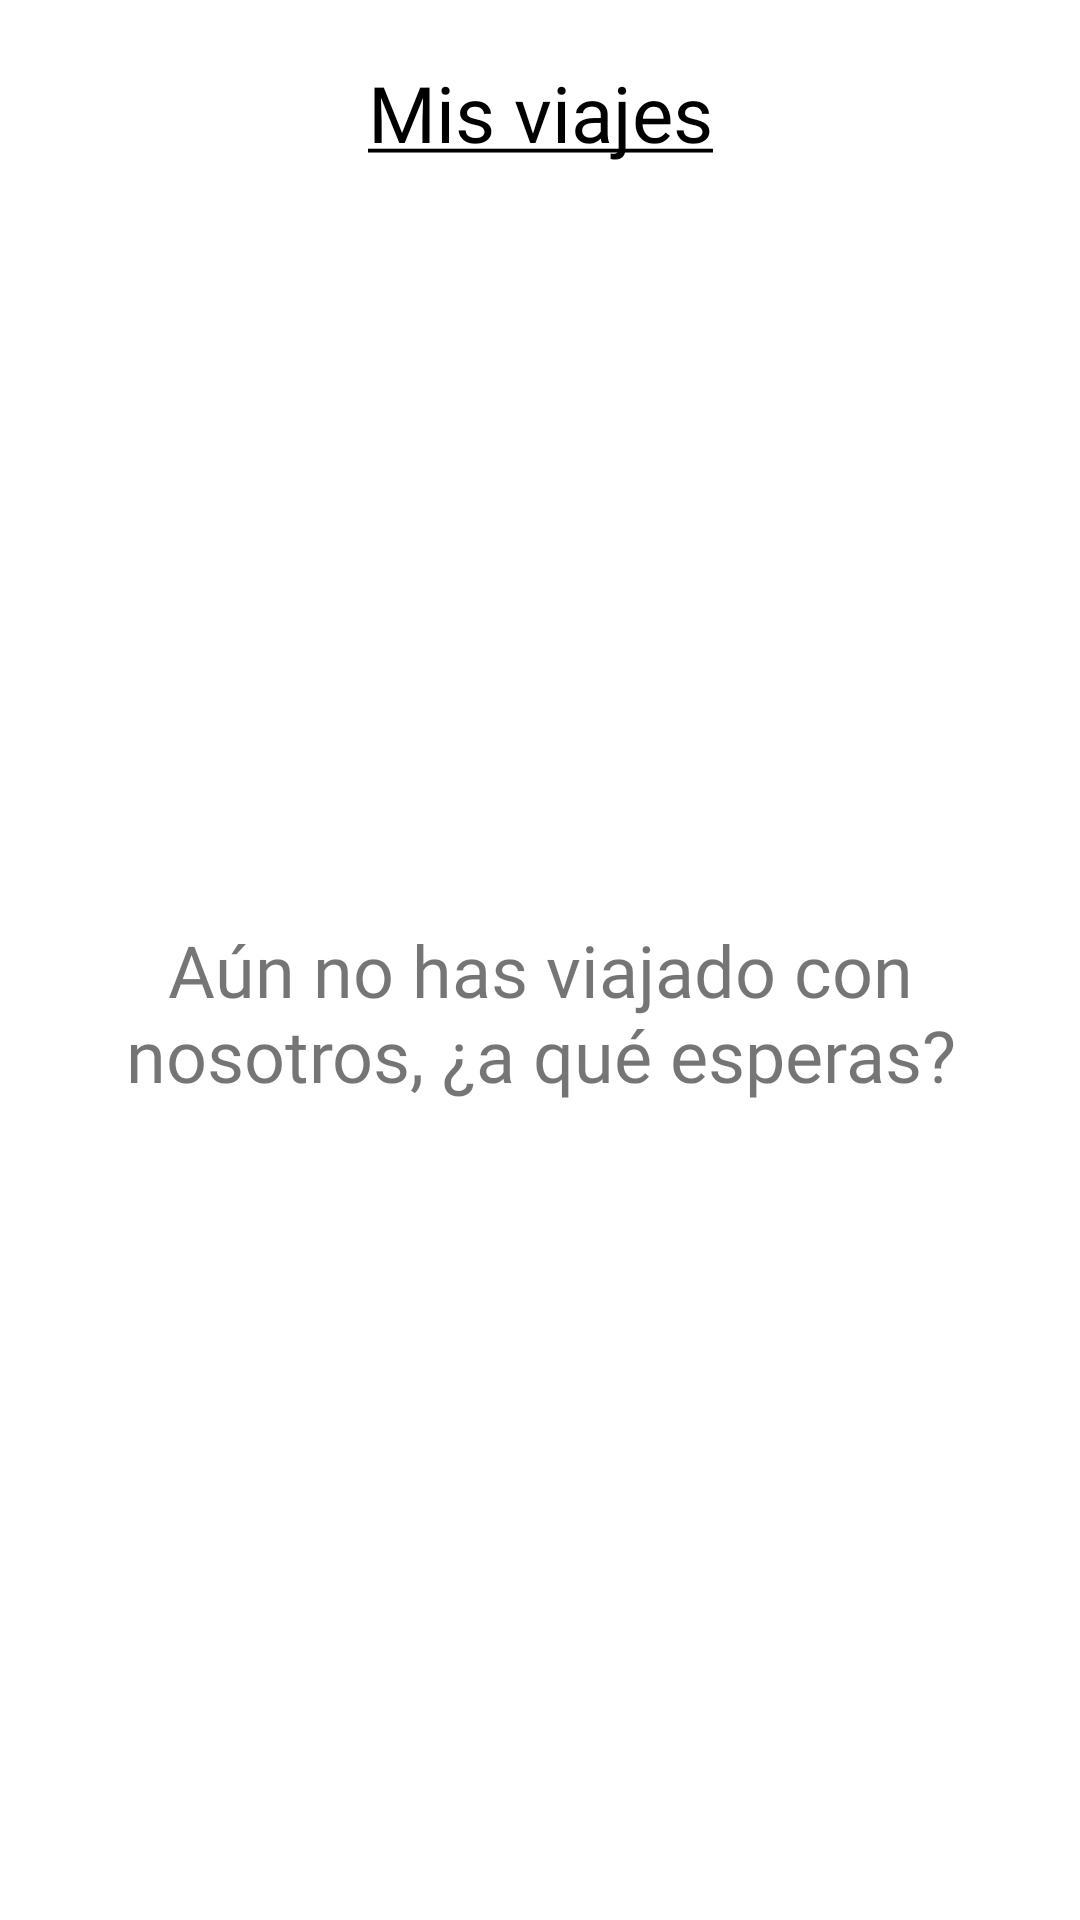

Here is an Android app screen rendered from its layout file. Give the layout XML and the strings, colors and styles it references.
<!-- AndroidManifest.xml: application theme Theme.InterfazAerolinea -->
<!-- res/layout/activity_mis_viajes.xml -->
<?xml version="1.0" encoding="utf-8"?>
<LinearLayout xmlns:android="http://schemas.android.com/apk/res/android"
    xmlns:app="http://schemas.android.com/apk/res-auto"
    xmlns:tools="http://schemas.android.com/tools"
    android:layout_width="match_parent"
    android:layout_height="match_parent"
    android:orientation="vertical"
    android:padding="20dp"
    tools:context=".menu.MisViajesActivity">

    <TextView
        android:id="@+id/tvMisViajesTitle"
        android:layout_width="match_parent"
        android:layout_height="wrap_content"
        android:fontFamily="@font/im_fell_dw_pica"
        android:gravity="center"
        android:text="@string/tvMisViajesTitle"
        android:textColor="#000000"
        android:textSize="26sp" />

    <TextView
        android:id="@+id/tvMisViajes"
        android:layout_width="match_parent"
        android:layout_height="match_parent"
        android:fontFamily="@font/im_fell_dw_pica"
        android:gravity="center"
        android:padding="20dp"
        android:text="@string/tvMisViajes"
        android:textSize="24sp" />

</LinearLayout>
<!-- resources referenced by this layout -->
<resources>
  <string name="tvMisViajes">Aún no has viajado con nosotros, ¿a qué esperas?</string>
  <string name="tvMisViajesTitle"><u>Mis viajes</u></string>
  <style name="Theme.InterfazAerolinea" parent="Theme.MaterialComponents.DayNight.DarkActionBar">
          
          <item name="colorPrimary">@color/main_color</item>
          <item name="colorPrimaryVariant">@color/third_color</item>
          <item name="colorOnPrimary">@color/white</item>
          
          <item name="colorSecondary">@color/teal_200</item>
          <item name="colorSecondaryVariant">@color/teal_700</item>
          <item name="colorOnSecondary">@color/black</item>
          
          <item name="android:statusBarColor" tools:targetApi="l">?attr/colorPrimaryVariant</item>
          
      </style>
  <color name="main_color">#9B2121</color>
  <color name="third_color">#660000</color>
  <color name="white">#FFFFFFFF</color>
  <color name="teal_200">#FF03DAC5</color>
  <color name="teal_700">#FF018786</color>
  <color name="black">#FF000000</color>
</resources>
